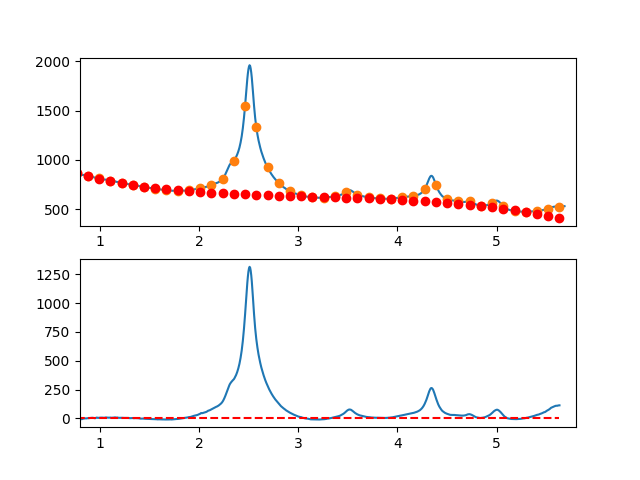

The data file committed next to this chart (first rows):
7.660095065371018697e-01, -6.182547269145970859e+00
7.716692588143090337e-01, -5.904523637036277250e+00
7.773290110915161977e-01, -4.983550063845882505e+00
7.829887633687233617e-01, -5.017419747557823939e+00
7.886485156459305257e-01, -4.519925886152918793e+00
7.943082679231376897e-01, -4.326861677613806023e+00
7.999680202003448537e-01, -4.552020319921894043e+00
8.056277724775520177e-01, -6.492195011059152421e+00
8.112875247547591817e-01, -5.237178949007443407e+00
8.169472770319663457e-01, -6.716765331748661083e+00
8.226070293091735097e-01, -5.340747357264717721e+00
8.282667815863807848e-01, -2.959918223536874393e+00
8.339265338635878377e-01, -1.317071128547809167e+00
8.395862861407951128e-01, -1.378999270278654876e+00
8.452460384180022768e-01, -1.549584671158754645e-02
8.509057906952094408e-01, 7.006459441711285763e-01
8.565655429724164938e-01, -1.636709561159932491e-02
8.622252952496237688e-01, 2.726718359582491757e-01
8.678850475268309328e-01, 1.969695408986353868e-01
8.735447998040380968e-01, 1.992732821227832574e+00
8.792045520812451498e-01, 1.651168478963541020e+00
8.848643043584524248e-01, 1.511483316124895282e+00
8.905240566356595888e-01, 2.051884134729107245e+00
8.961838089128667528e-01, 2.300577736794821249e+00
9.018435611900738058e-01, 2.592770924339902194e+00
9.075033134672810808e-01, 4.227670499383066272e+00
9.131630657444882448e-01, 5.209483263941592668e+00
9.188228180216954089e-01, 4.896416020034735084e+00
9.244825702989024618e-01, 5.656675569679578075e+00
9.301423225761097369e-01, 5.425468714894805089e+00
9.358020748533169009e-01, 4.373002257698658468e+00
9.414618271305239539e-01, 3.270483000109265959e+00
9.471215794077312289e-01, 2.176117744144562494e+00
9.527813316849383929e-01, 2.238113291822969586e+00
9.584410839621455569e-01, 4.486676445162288474e+00
9.641008362393528319e-01, 5.693014006181329023e+00
9.697605885165598849e-01, 7.685332776897325857e+00
9.754203407937670489e-01, 6.362839559329358963e+00
9.810800930709743239e-01, 4.434741155494975828e+00
9.867398453481812659e-01, 4.831244367412637075e+00
9.923995976253885409e-01, 6.279555997100146669e+00
9.980593499025957049e-01, 5.250867121936721560e+00
1.003719102179802869e+00, 6.501305920744471223e+00
1.009378854457010144e+00, 6.977984847706125038e+00
1.015038606734217197e+00, 6.913016357004494239e+00
1.020698359011424472e+00, 6.689512902822229989e+00
1.026358111288631525e+00, 6.984586939341966172e+00
1.032017863565838578e+00, 6.591350920746890552e+00
1.037677615843045853e+00, 5.306917301219527872e+00
1.043337368120253128e+00, 4.960398534942783044e+00
1.048997120397460181e+00, 6.747907076099636470e+00
1.054656872674667456e+00, 7.802555378872511938e+00
1.060316624951874509e+00, 8.005455897444335278e+00
1.065976377229081784e+00, 8.040721085997915907e+00
1.071636129506288837e+00, 7.361463398716068696e+00
1.077295881783495890e+00, 6.677795289781329302e+00
1.082955634060703165e+00, 6.610829213377428459e+00
1.088615386337910440e+00, 6.513677623686021434e+00
1.094275138615117493e+00, 6.470452974890235964e+00
1.099934890892324768e+00, 6.674267721173123391e+00
1.105594643169532043e+00, 7.203234316717271213e+00
... 809 more rows
